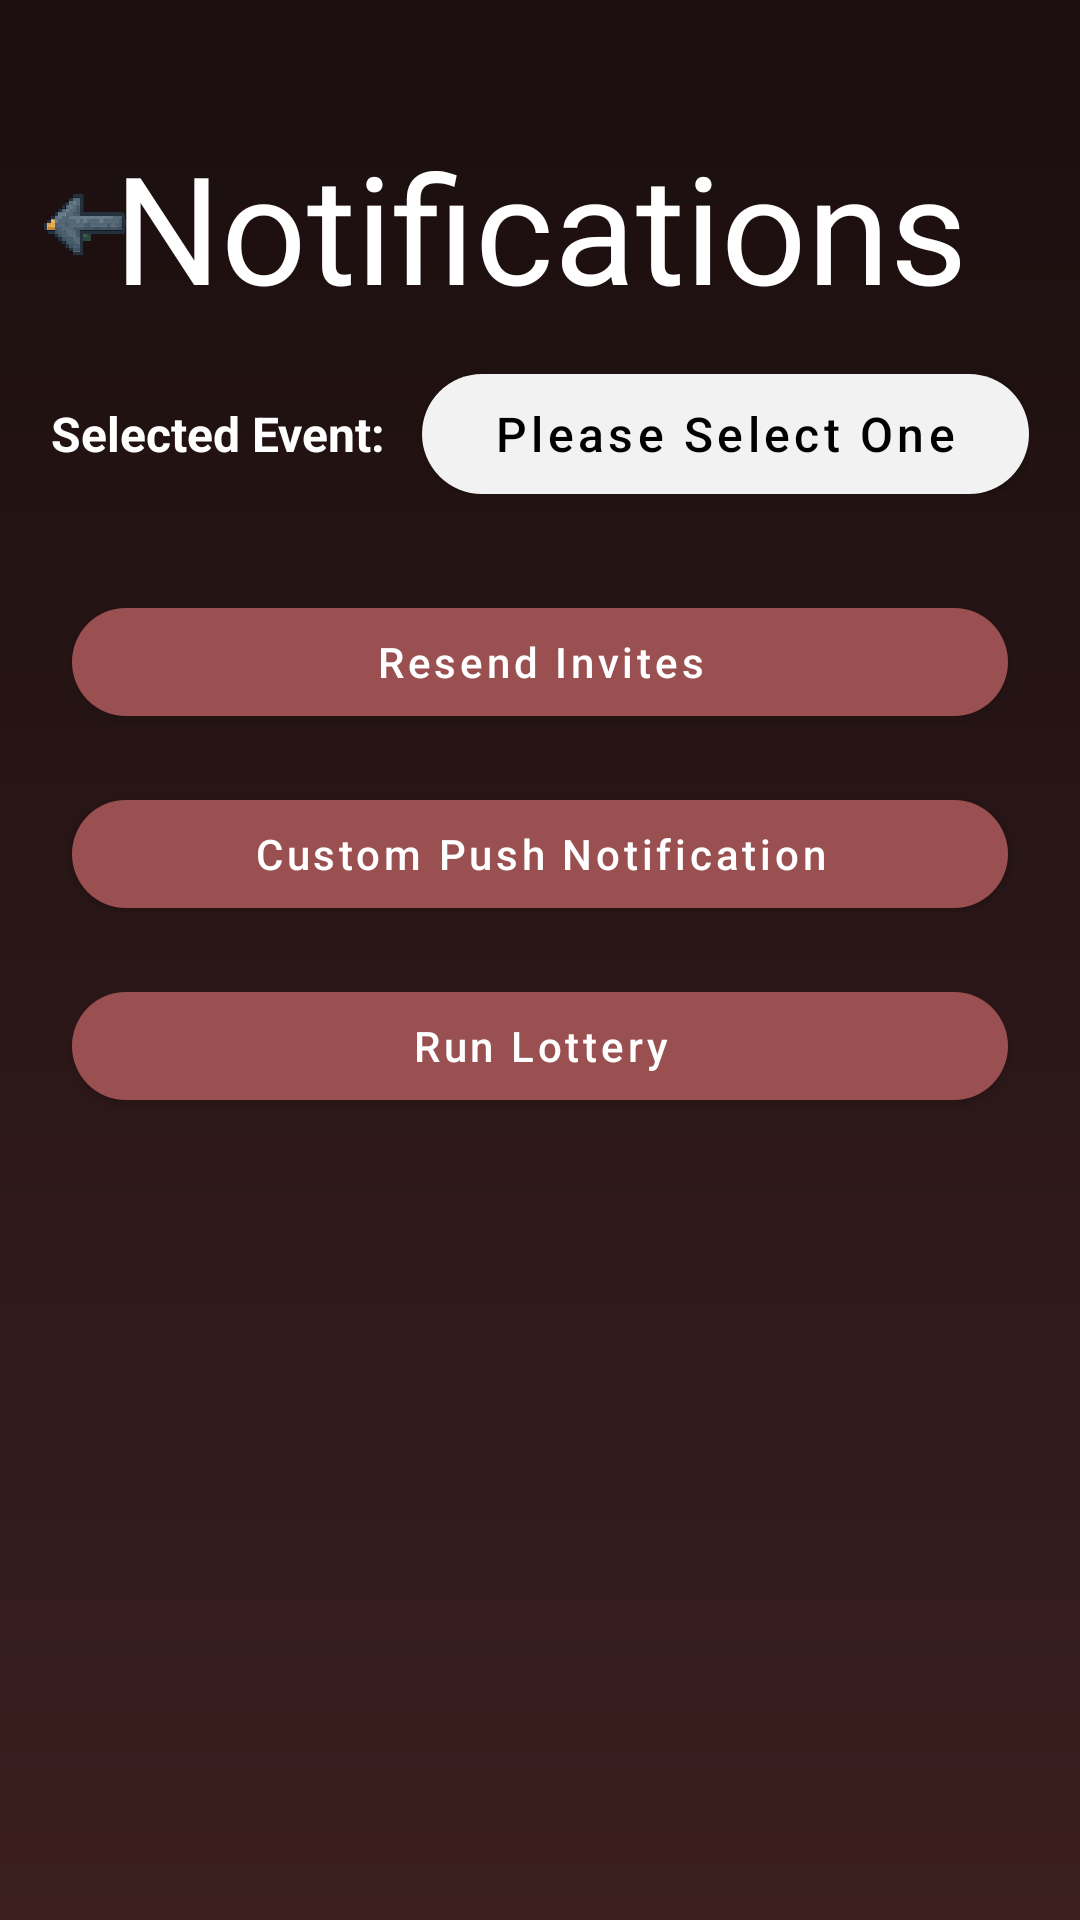

Produce the Android XML layout that renders to this screen, including the resource entries it uses.
<!-- AndroidManifest.xml: application theme Theme.MyApplication -->
<!-- res/layout/fragment_o_notifications.xml -->
<?xml version="1.0" encoding="utf-8"?>
<androidx.constraintlayout.widget.ConstraintLayout xmlns:android="http://schemas.android.com/apk/res/android"
    xmlns:app="http://schemas.android.com/apk/res-auto"
    xmlns:tools="http://schemas.android.com/tools"
    android:layout_width="match_parent"
    android:layout_height="match_parent"
    android:background="@drawable/bg_login_gradient">


    <ImageButton
        android:id="@+id/bckButton2"
        android:layout_width="40dp"
        android:layout_height="40dp"
        android:layout_marginStart="8dp"
        android:layout_marginTop="55dp"
        android:background="@android:color/transparent"
        android:contentDescription="back"
        android:padding="4dp"
        android:rotation="180"
        android:rotationX="180"
        android:scaleType="centerInside"
        app:layout_constraintStart_toStartOf="parent"
        app:layout_constraintTop_toTopOf="parent"
        app:srcCompat="@drawable/ic_back_arrow" />

    <LinearLayout
        android:id="@+id/currentlyContainer"
        android:layout_width="wrap_content"
        android:layout_height="wrap_content"
        android:layout_marginTop="16dp"
        android:gravity="center_vertical"
        android:orientation="horizontal"
        app:layout_constraintEnd_toEndOf="parent"
        app:layout_constraintStart_toStartOf="parent"
        app:layout_constraintTop_toBottomOf="@+id/ONotiTitle">

        <TextView
            android:id="@+id/tvCurrently"
            android:layout_width="wrap_content"
            android:layout_height="wrap_content"
            android:text="Selected Event:"
            android:textColor="@android:color/white"
            android:textSize="16sp"
            android:textStyle="bold" />

        <com.google.android.material.button.MaterialButton
            android:id="@+id/btnEvent"
            style="@style/Widget.MaterialComponents.Button"
            android:layout_width="wrap_content"
            android:layout_height="@dimen/profile_role_button_height"
            android:layout_marginStart="12dp"
            android:gravity="center"
            android:insetLeft="0dp"
            android:insetTop="0dp"
            android:insetRight="0dp"
            android:insetBottom="0dp"
            android:minWidth="0dp"
            android:minHeight="0dp"
            android:paddingStart="24dp"
            android:paddingEnd="24dp"
            android:text="Please Select One"
            android:textAllCaps="false"
            android:textColor="@android:color/black"
            android:textSize="16sp"
            app:backgroundTint="@color/profile_card_gray"
            app:cornerRadius="24dp" />
    </LinearLayout>

    <com.google.android.material.button.MaterialButton
        android:id="@+id/btnRunLottery"
        android:layout_width="match_parent"
        android:layout_height="48dp"
        android:layout_marginStart="24dp"
        android:layout_marginTop="16dp"
        android:layout_marginEnd="24dp"
        android:text="Run Lottery"
        android:textAllCaps="false"
        android:textColor="@android:color/white"
        app:backgroundTint="@color/dodo_maroon"
        app:cornerRadius="24dp"
        app:layout_constraintTop_toBottomOf="@id/customNoti"
        app:layout_constraintStart_toStartOf="parent"
        app:layout_constraintEnd_toEndOf="parent"/>

    <com.google.android.material.button.MaterialButton
        android:id="@+id/resendInvites"
        android:layout_width="match_parent"
        android:layout_height="48dp"
        android:layout_marginStart="24dp"
        android:layout_marginTop="32dp"
        android:layout_marginEnd="24dp"
        android:text="Resend Invites"
        android:textAllCaps="false"
        android:textColor="@android:color/white"
        app:backgroundTint="@color/dodo_maroon"
        app:cornerRadius="24dp"
        app:layout_constraintTop_toBottomOf="@id/currentlyContainer"
        app:layout_constraintStart_toStartOf="parent"
        app:layout_constraintEnd_toEndOf="parent" />

    <com.google.android.material.button.MaterialButton
        android:id="@+id/customNoti"
        android:layout_width="match_parent"
        android:layout_height="48dp"
        android:layout_marginStart="24dp"
        android:layout_marginTop="16dp"
        android:layout_marginEnd="24dp"
        android:text="Custom Push Notification"
        android:textAllCaps="false"
        android:textColor="@android:color/white"
        app:backgroundTint="@color/dodo_maroon"
        app:cornerRadius="24dp"
        app:layout_constraintTop_toBottomOf="@id/resendInvites"
        app:layout_constraintStart_toStartOf="parent"
        app:layout_constraintEnd_toEndOf="parent" />

    <TextView
        android:id="@+id/ONotiTitle"
        android:layout_width="wrap_content"
        android:layout_height="wrap_content"
        android:layout_marginTop="42dp"
        android:text="Notifications"
        android:textColor="@color/white"
        android:textSize="50sp"
        app:layout_constraintEnd_toEndOf="parent"
        app:layout_constraintStart_toStartOf="parent"
        app:layout_constraintTop_toTopOf="parent" />

</androidx.constraintlayout.widget.ConstraintLayout>
<!-- resources referenced by this layout -->
<resources>
  <color name="dodo_maroon">#9A5050</color>
  <color name="profile_card_gray">#F2F2F2</color>
  <color name="white">#FFFFFFFF</color>
  <dimen name="profile_role_button_height">40dp</dimen>
  <!-- drawable bg_login_gradient (drawable) -->
  <?xml version="1.0" encoding="utf-8"?>
  <shape xmlns:android="http://schemas.android.com/apk/res/android">
      <gradient
          android:startColor="#1A0E0E"
          android:endColor="#3B1F1F"
          android:angle="270"/>
  </shape>
  <!-- drawable ic_back_arrow: png bitmap (drawable, 545769 bytes) -->
  <style name="Theme.MyApplication" parent="Theme.MaterialComponents.DayNight.NoActionBar">
          
          <item name="colorPrimary">@color/purple_500</item>
          <item name="colorPrimaryVariant">@color/purple_700</item>
          <item name="colorOnPrimary">@color/white</item>
          
          <item name="colorSecondary">@color/teal_200</item>
          <item name="colorSecondaryVariant">@color/teal_700</item>
          <item name="colorOnSecondary">@color/black</item>
          
          <item name="android:statusBarColor">?attr/colorPrimaryVariant</item>
          
          <item name="colorControlNormal">@color/white</item>
          <item name="colorControlActivated">@color/dodo_maroon</item>
  
          
          <item name="materialThemeOverlay">@style/WhiteTextInputOverlay</item>
      </style>
  <color name="purple_500">#FF6200EE</color>
  <color name="purple_700">#FF3700B3</color>
  <color name="teal_200">#FF03DAC5</color>
  <color name="teal_700">#FF018786</color>
  <color name="black">#FF000000</color>
  <style name="WhiteTextInputOverlay" parent="">
          <item name="boxStrokeColor">@color/white</item>
          <item name="colorControlNormal">@color/white</item>
          <item name="colorControlActivated">@color/white</item>
          <item name="hintTextColor">@color/white</item>
      </style>
</resources>
